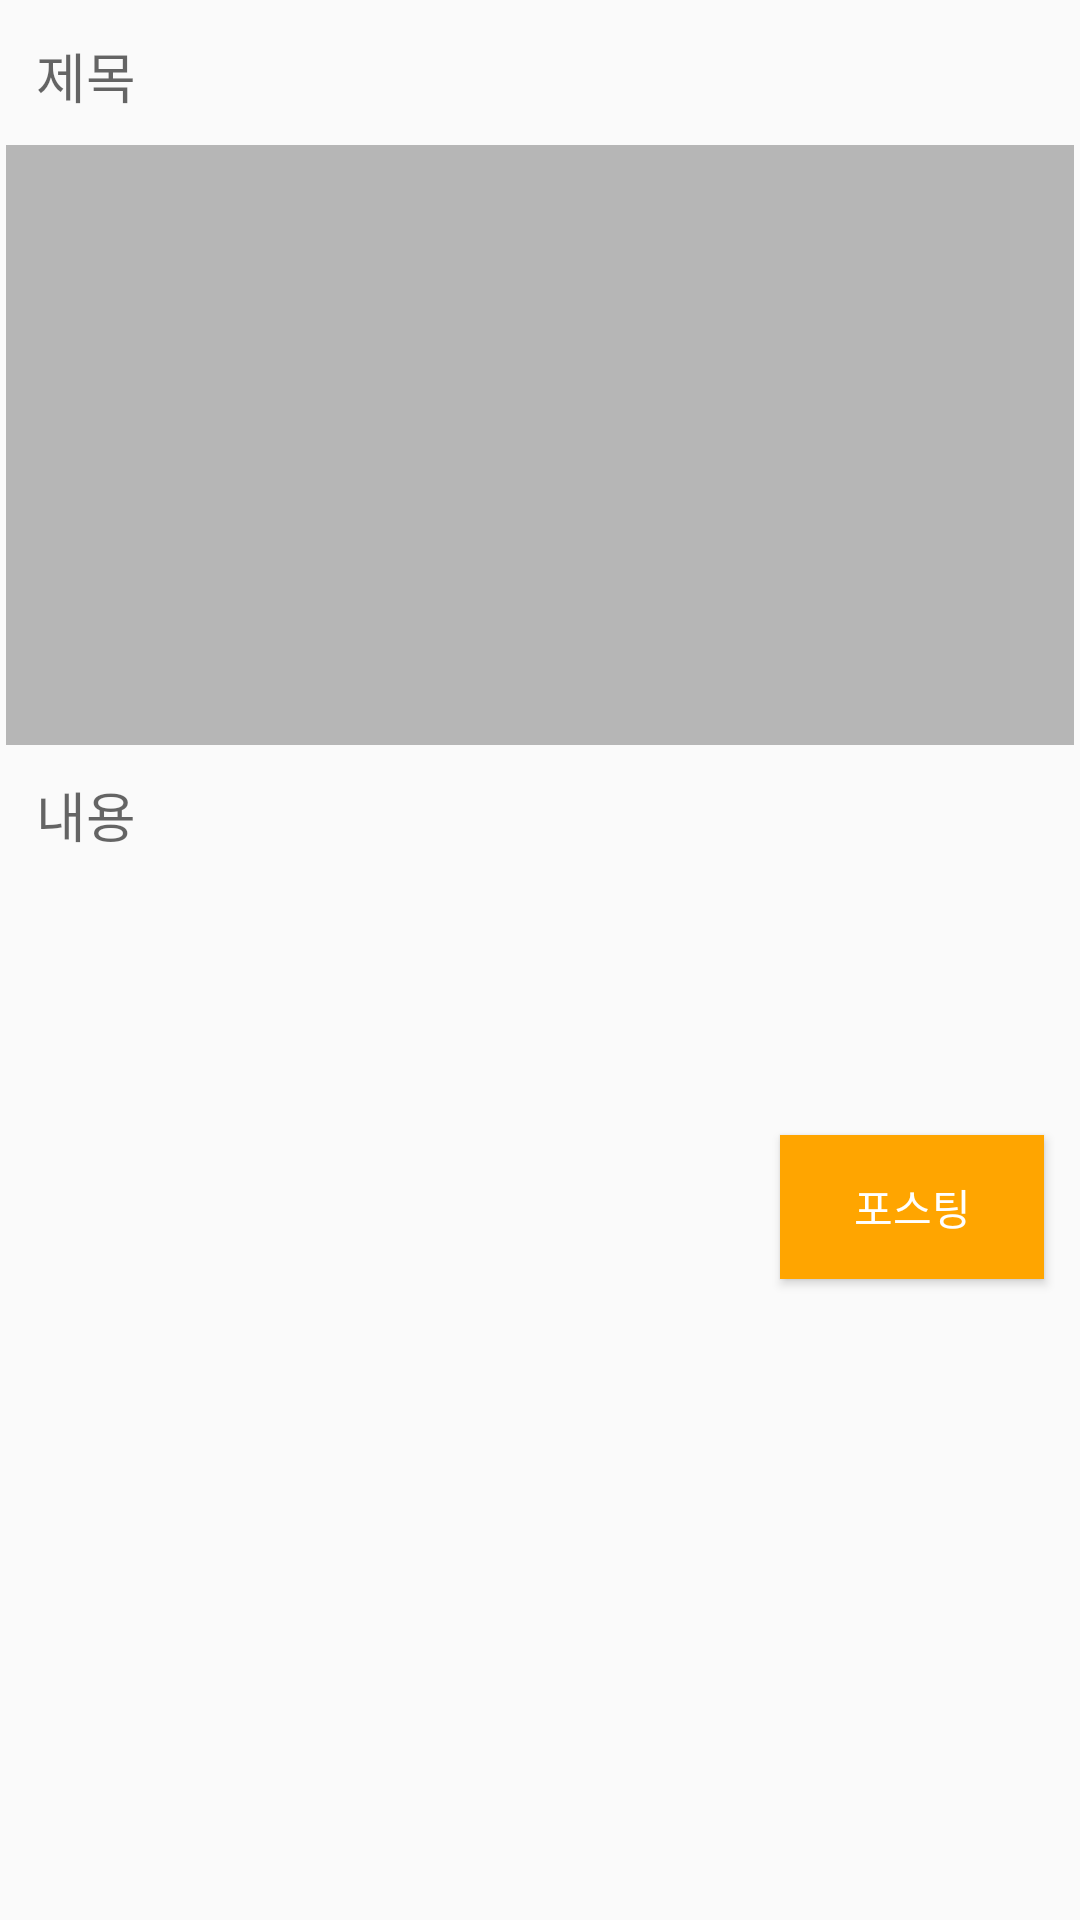

Here is an Android app screen rendered from its layout file. Give the layout XML and the strings, colors and styles it references.
<!-- AndroidManifest.xml: application theme AppTheme -->
<!-- res/layout/activity_add_post.xml -->
<?xml version="1.0" encoding="utf-8"?>
<ScrollView xmlns:android="http://schemas.android.com/apk/res/android"
    xmlns:app="http://schemas.android.com/apk/res-auto"
    xmlns:tools="http://schemas.android.com/tools"
    android:layout_width="match_parent"
    android:layout_height="match_parent"
    tools:context=".activity.AddPostActivity">

    <LinearLayout
        android:layout_width="match_parent"
        android:layout_height="wrap_content"
        android:layout_margin="2dp"
        android:orientation="vertical">

        <EditText
            android:layout_width="match_parent"
            android:layout_height="wrap_content"
            android:id="@+id/pTitleEt"
            android:background="@drawable/editextstyle"
            android:padding="10dp"
            android:hint="제목"
            android:singleLine="true"/>

        <ImageView
            android:id="@+id/pImageIv"
            android:layout_width="match_parent"
            android:layout_height="wrap_content"
            android:background="#B6B6B6"
            android:minHeight="200dp" />

        <EditText
            android:id="@+id/pDescriptonEt"
            android:layout_width="match_parent"
            android:layout_height="wrap_content"
            android:background="@drawable/editextstyle"
            android:padding="10dp"
            android:hint="내용"
            android:inputType="textCapSentences|textMultiLine"
            android:minHeight="120dp"
            android:gravity="start"/>

        <Button
            android:id="@+id/pUploadBtn"
            android:layout_width="wrap_content"
            android:layout_height="wrap_content"
            android:layout_gravity="end"
            android:layout_margin="10dp"
            android:text="포스팅"
            android:background="@color/colorOrange"
            style="@style/TextAppearance.AppCompat.Widget.Button.Colored"/>

    </LinearLayout>

</ScrollView>
<!-- resources referenced by this layout -->
<resources>
  <color name="colorOrange">#FFA500</color>
  <style name="AppTheme" parent="Theme.AppCompat.Light.DarkActionBar">
          
          <item name="colorPrimary">@color/colorPrimary</item>
          <item name="colorPrimaryDark">@color/colorPrimaryDark</item>
          <item name="colorAccent">@color/colorAccent</item>
      </style>
  <color name="colorPrimary">#008577</color>
  <color name="colorPrimaryDark">#00574B</color>
  <color name="colorAccent">#D81B60</color>
</resources>
